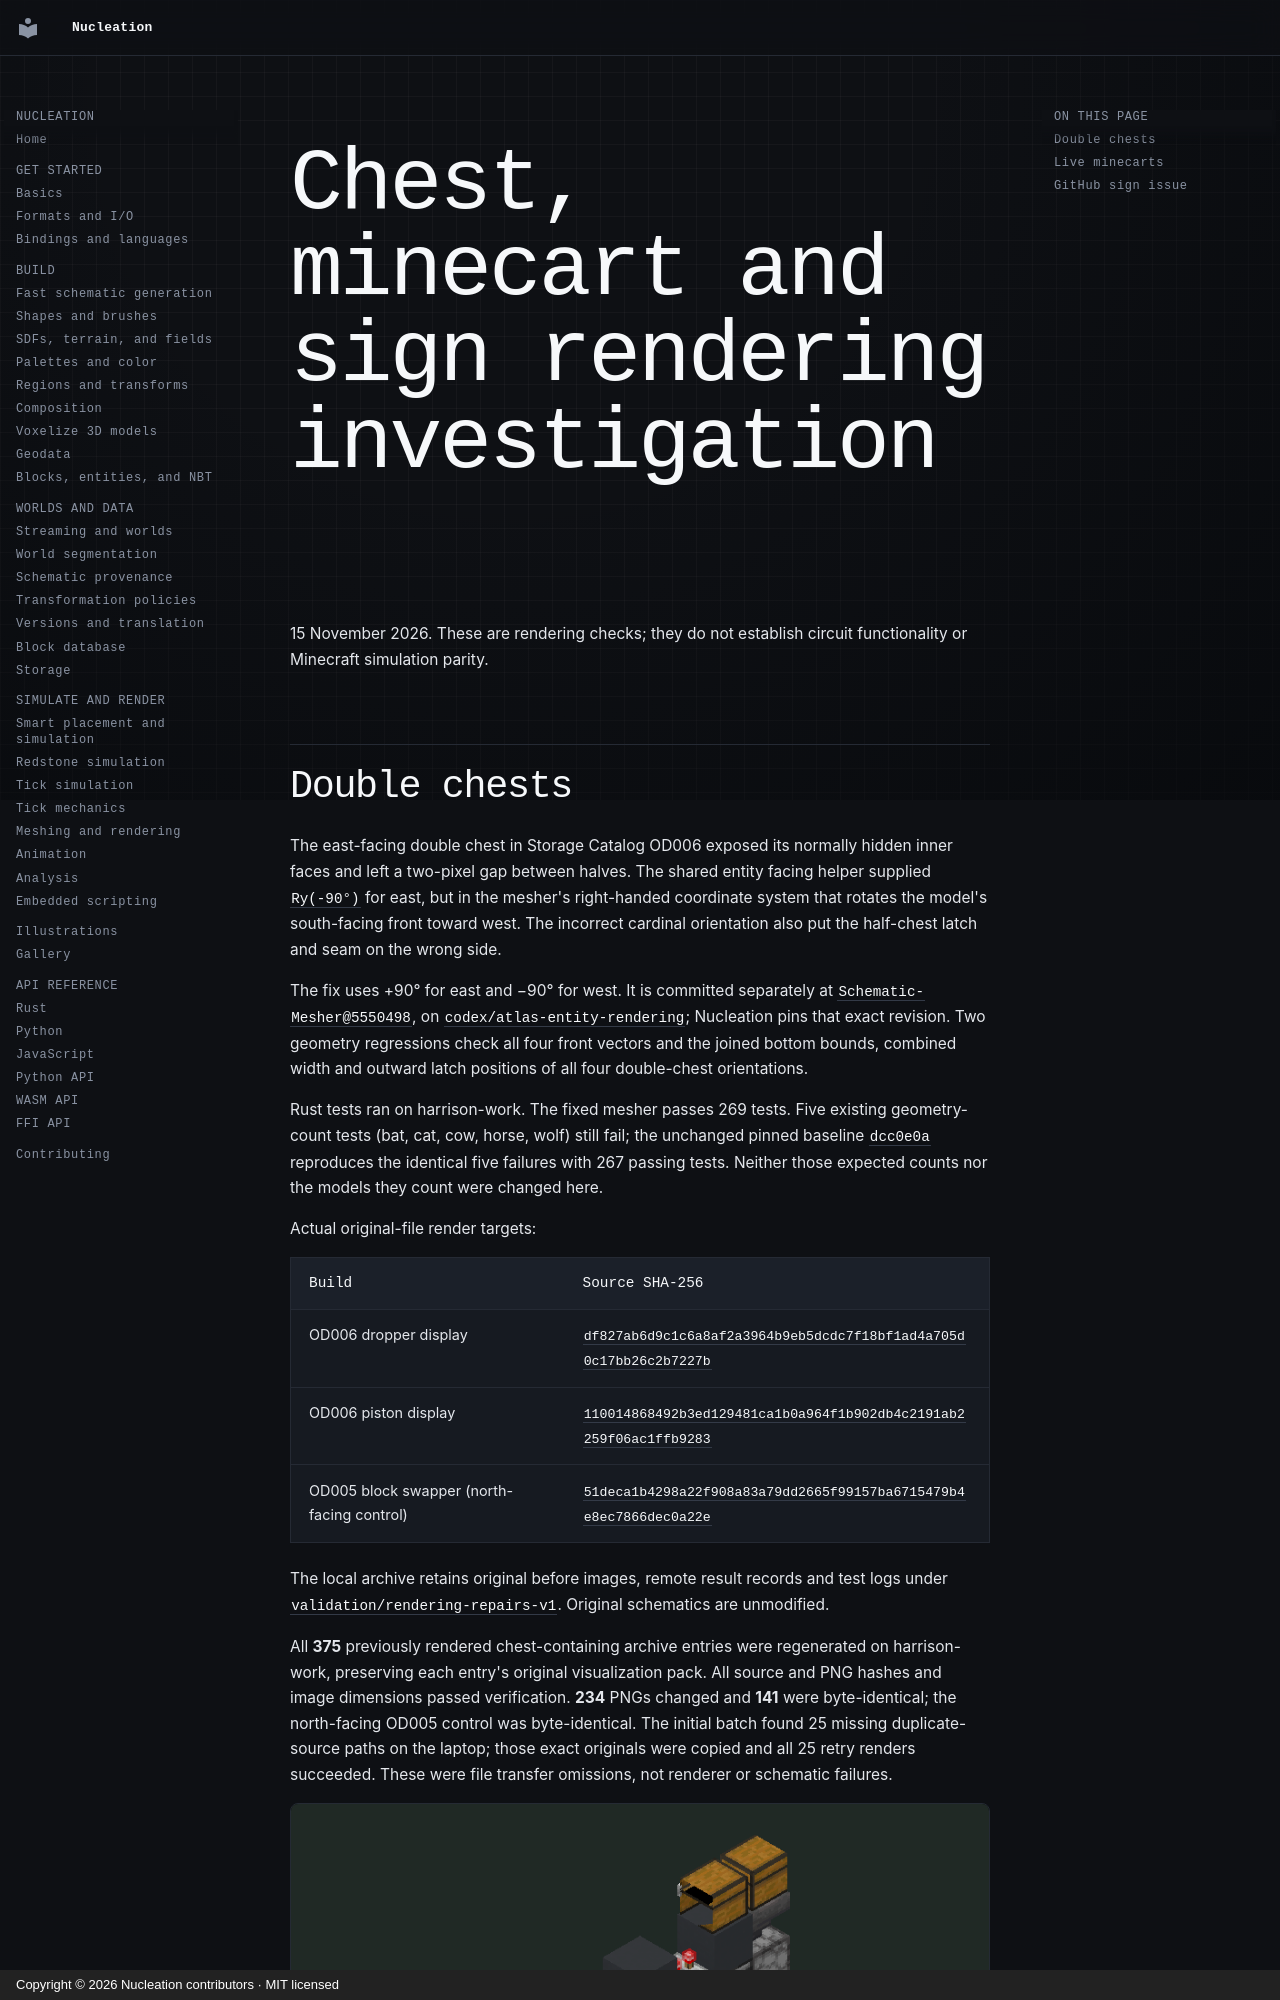

repository: Schem-at/Nucleation · page: performance/schematic-candidates/rendering-repairs/index.html · generator: mkdocs · copyright: Copyright © 2026 Nucleation contributors · MIT licensed

# Chest, minecart and sign rendering investigation

15 November 2026. These are rendering checks; they do not establish circuit
functionality or Minecraft simulation parity.

## Double chests

The east-facing double chest in Storage Catalog OD006 exposed its normally
hidden inner faces and left a two-pixel gap between halves. The shared entity
facing helper supplied `Ry(-90°)` for east, but in the mesher's right-handed
coordinate system that rotates the model's south-facing front toward west.
The incorrect cardinal orientation also put the half-chest latch and seam on
the wrong side.

The fix uses +90° for east and −90° for west. It is committed separately at
[`Schematic-Mesher@5550498`](https://github.com/Schem-at/Schematic-Mesher/commit/5550498f97212f6ac5a0a44c03a60e3c825fdeea),
on `codex/atlas-entity-rendering`; Nucleation pins that exact revision. Two
geometry regressions check all four front vectors and the joined bottom bounds,
combined width and outward latch positions of all four double-chest orientations.

Rust tests ran on harrison-work. The fixed mesher passes 269 tests. Five existing
geometry-count tests (bat, cat, cow, horse, wolf) still fail; the unchanged pinned
baseline `dcc0e0a` reproduces the identical five failures with 267 passing tests.
Neither those expected counts nor the models they count were changed here.

Actual original-file render targets:

| Build | Source SHA-256 |
|---|---|
| OD006 dropper display | `df827ab6d9c1c6a8af2a3964b9eb5dcdc7f18bf1ad4a705d0c17bb26c2b7227b` |
| OD006 piston display | `110014868492b3ed129481ca1b0a964f1b902db4c2191ab2259f06ac1ffb9283` |
| OD005 block swapper (north-facing control) | `51deca1b4298a22f908a83a79dd2665f99157ba6715479b4e8ec7866dec0a22e` |

The local archive retains original before images, remote result records and test
logs under `validation/rendering-repairs-v1`. Original schematics are unmodified.
